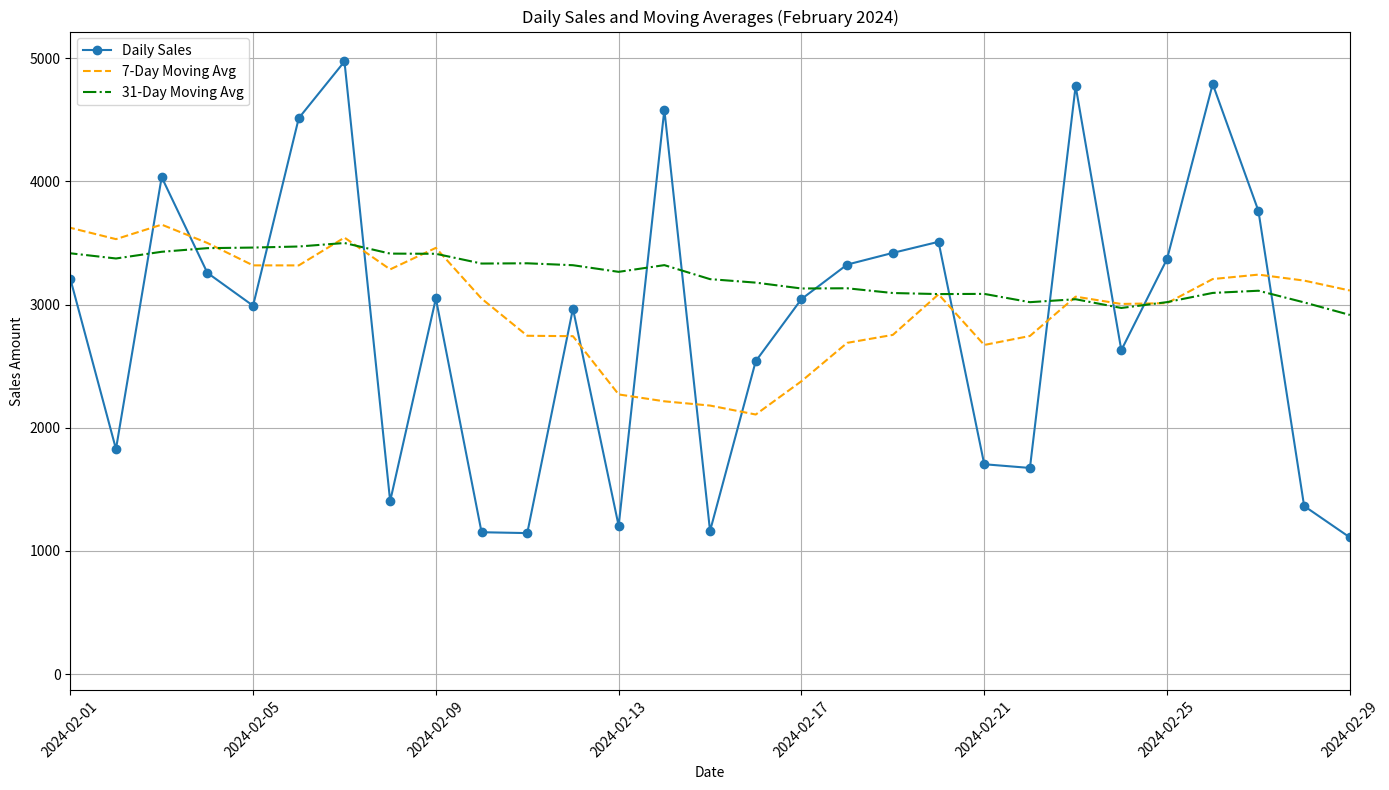

This chart was generated by the following Python code:
import matplotlib.pyplot as plt
import numpy as np
import pandas as pd

# Generate dummy data for the entire year of 2024
dates = pd.date_range(start='2024-01-01', end='2024-02-29')

# Generate dummy data for daily sales
daily_sales = np.random.randint(1000, 5000, size=len(dates))

# Calculate moving averages
moving_average_7 = np.convolve(daily_sales, np.ones(7) / 7, mode='full')[:len(daily_sales)]
moving_average_31 = np.convolve(daily_sales, np.ones(31) / 31, mode='full')[:len(daily_sales)]

# Plotting
plt.figure(figsize=(14, 8))

# Plot daily sales
plt.plot(dates, daily_sales, label='Daily Sales', marker='o')

# Plot 7-day moving average
plt.plot(dates, moving_average_7, label='7-Day Moving Avg', linestyle='--', color='orange')

# Plot 31-day moving average
plt.plot(dates, moving_average_31, label='31-Day Moving Avg', linestyle='-.', color='green')

# Add labels and title
plt.xlabel('Date')
plt.ylabel('Sales Amount')
plt.title('Daily Sales and Moving Averages (February 2024)')
plt.grid(True)
plt.legend()
plt.xlim(pd.Timestamp('2024-02-01'), pd.Timestamp('2024-02-29'))  # Limit x-axis to February
plt.xticks(rotation=45)  # Rotate x-axis labels for better readability
plt.tight_layout()

# Show plot
plt.show()
